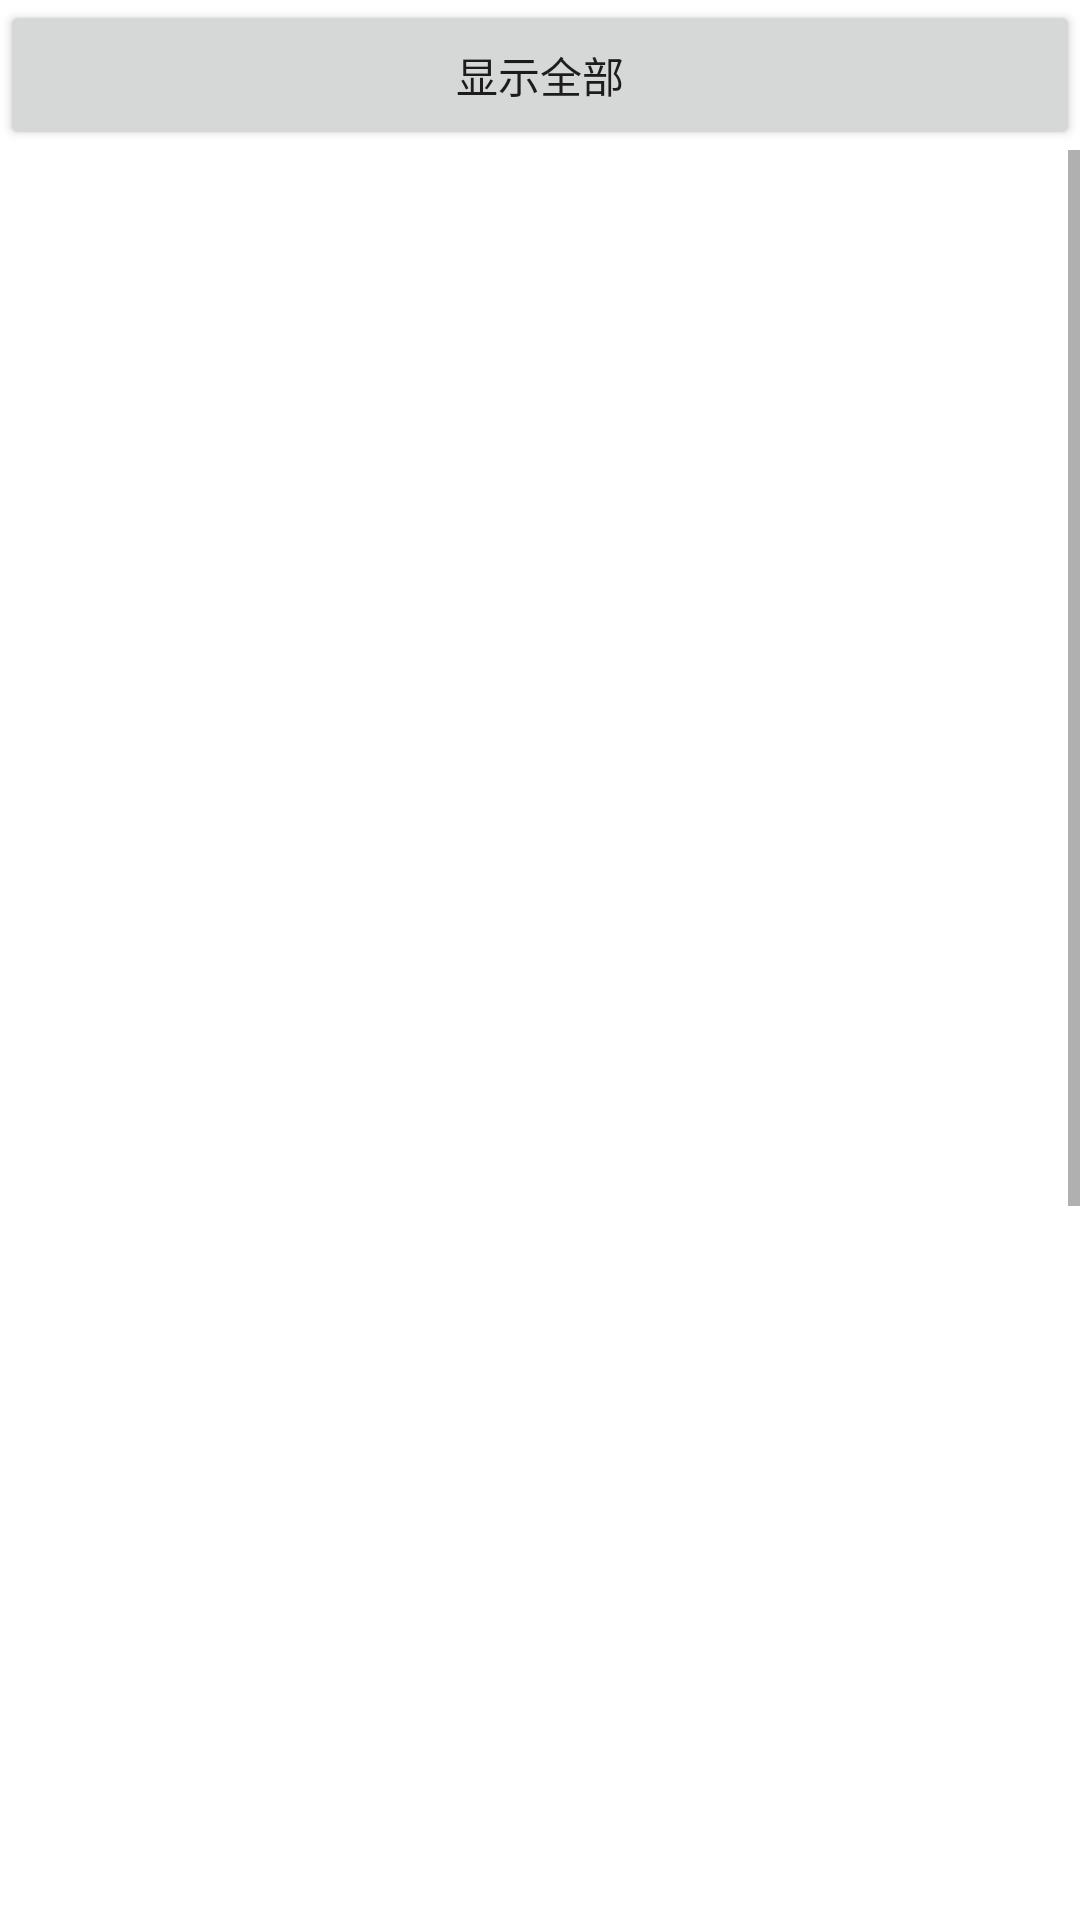

Reconstruct the res/layout file that produces this screen, plus the resources it refers to.
<!-- AndroidManifest.xml: application theme AppTheme -->
<!-- res/layout/fragment_categorybook.xml -->
<?xml version="1.0" encoding="utf-8"?>
<RelativeLayout xmlns:android="http://schemas.android.com/apk/res/android"
    android:layout_width="match_parent"
    android:layout_height="match_parent"
    android:background="@color/colorWhite">

    <Button
        android:id="@+id/allbook"
        android:layout_width="match_parent"
        android:layout_height="50dp"
        android:text="显示全部" />

    <ScrollView

        android:layout_width="match_parent"
        android:layout_height="500dp"
        android:layout_below="@+id/allbook"
        android:layout_alignParentLeft="true"
        android:layout_alignParentStart="true"
        android:background="@color/colorWhite">

        <LinearLayout
            android:layout_width="match_parent"
            android:layout_height="700dp"
            android:background="@color/colorWhite">
            <GridView
                android:id="@+id/GridView"
                android:layout_width="match_parent"
                android:layout_height="700dp"
                android:layout_margin="5dp"
                android:columnWidth="90dp"
                android:gravity="center"
                android:numColumns="3"
                android:background="@color/white"
                android:textColor="#000"
            />
        </LinearLayout>



    </ScrollView>

</RelativeLayout>
<!-- resources referenced by this layout -->
<resources>
  <color name="colorWhite">#ffffff</color>
  <style name="AppTheme" parent="Theme.AppCompat.Light.DarkActionBar">
          
          <item name="colorPrimary">@color/colorPrimary</item>
          <item name="colorPrimaryDark">@color/colorPrimaryDark</item>
          <item name="colorAccent">@color/colorAccent</item>
  
      </style>
  <color name="colorPrimary">#3F51B5</color>
  <color name="colorPrimaryDark">#303F9F</color>
  <color name="colorAccent">#FF4081</color>
  <!-- not gathered from this repository: default colours our renderer supplied (Android Studio template values) -->
  <color name="white">#FFFFFFFF</color>
</resources>
